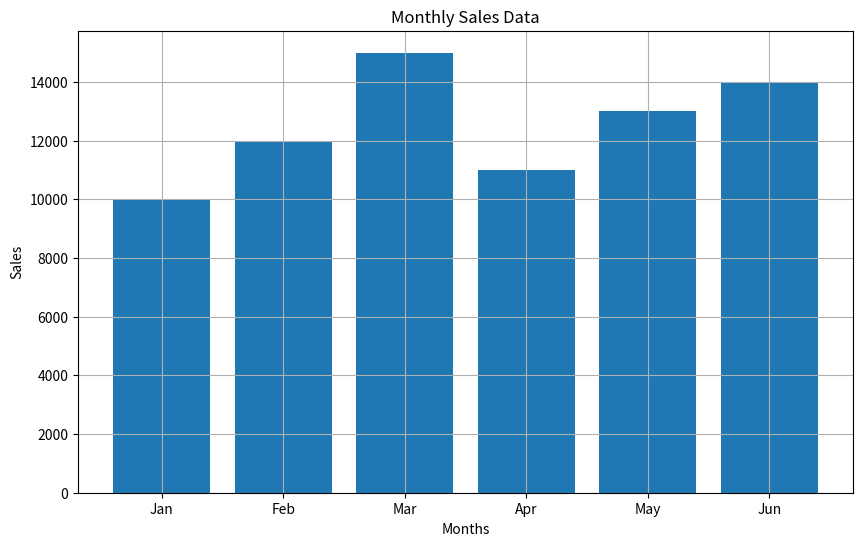

Generate this figure with matplotlib:
import matplotlib.pyplot as plt
months = ['Jan', 'Feb', 'Mar', 'Apr', 'May', 'Jun']
sales = [10000, 12000, 15000, 11000, 13000, 14000,]

plt.figure(figsize=(10,6)) 
plt.bar(months, sales) 
plt.xlabel('Months')
plt.ylabel('Sales')
plt.title('Monthly Sales Data')

plt.grid(True)  
plt.show()
